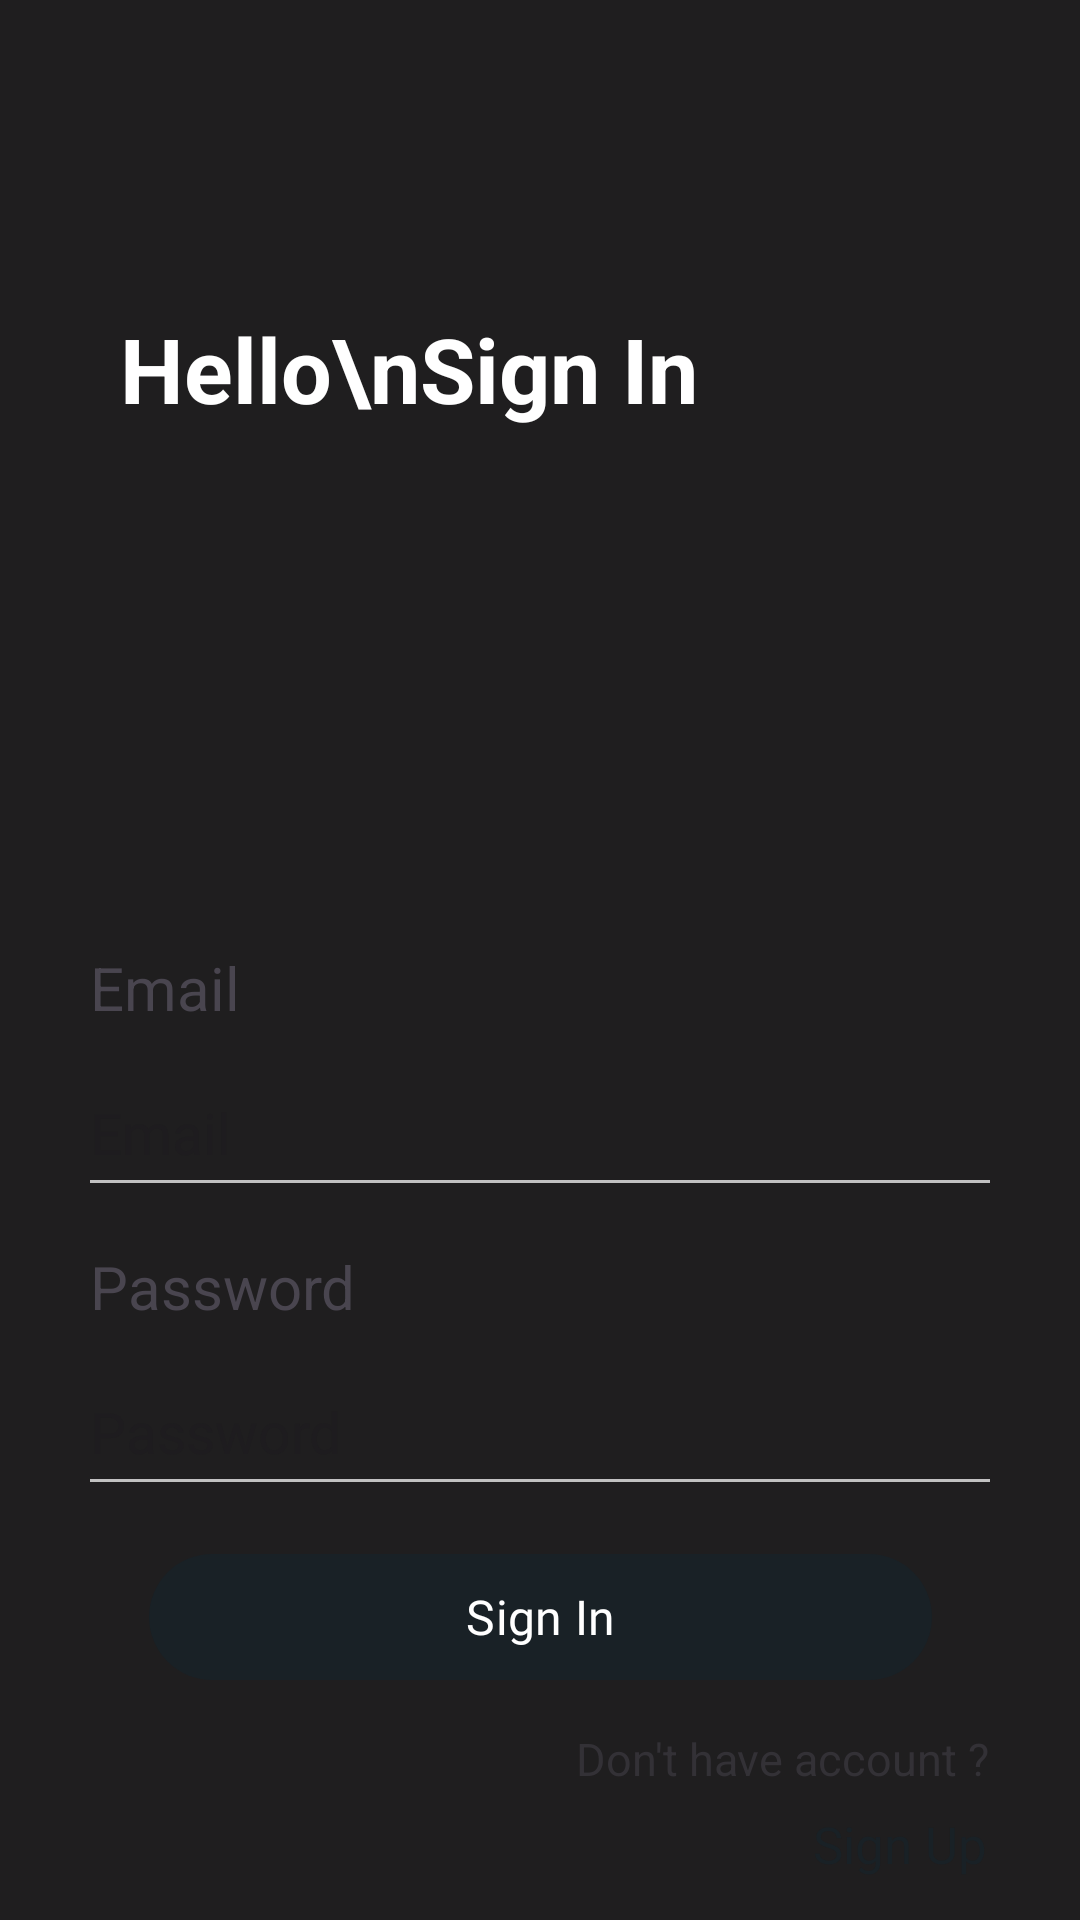

Produce the Android XML layout that renders to this screen, including the resource entries it uses.
<!-- AndroidManifest.xml: application theme Theme.ApplicationMobile -->
<!-- res/layout/fragment_sign_in_bottom_sheet.xml -->
<?xml version="1.0" encoding="utf-8"?>
<androidx.constraintlayout.widget.ConstraintLayout xmlns:android="http://schemas.android.com/apk/res/android"
    xmlns:app="http://schemas.android.com/apk/res-auto"
    xmlns:tools="http://schemas.android.com/tools"
    android:id="@+id/main"
    android:background="#E0000000"
    android:layout_width="match_parent"
    android:layout_height="match_parent"
    tools:context=".SignUpActivity">

    <TextView
        android:id="@+id/text1"
        android:layout_width="wrap_content"
        android:layout_height="wrap_content"
        android:layout_marginStart="40dp"
        android:layout_marginTop="68dp"
        android:text="Hello\nSign In"
        android:textColor="@color/white"
        android:textSize="30sp"
        android:textStyle="bold"
        app:layout_constraintBottom_toTopOf="@+id/input_layout"
        app:layout_constraintStart_toStartOf="parent"
        app:layout_constraintTop_toTopOf="parent"
        app:layout_constraintVertical_bias="0.236" />

    <androidx.constraintlayout.widget.ConstraintLayout
        android:id="@+id/input_layout"
        android:layout_width="match_parent"
        android:layout_height="wrap_content"

        android:background="@drawable/rounded_top_background"

        android:paddingStart="30dp"

        android:paddingTop="60dp"
        android:paddingEnd="30dp"
        app:layout_constraintBottom_toBottomOf="parent"
        app:layout_constraintEnd_toEndOf="parent"
        app:layout_constraintStart_toStartOf="parent"

        app:layout_constraintVertical_bias="1.0">

        <TextView
            android:id="@+id/email_text"
            android:layout_width="wrap_content"
            android:layout_height="wrap_content"
            android:text="Email"
            android:textSize="20sp"
            app:layout_constraintStart_toStartOf="parent"
            app:layout_constraintTop_toTopOf="parent" />

        <EditText
            android:id="@+id/email_input"
            style="@style/MyEditTextStyle"
            android:hint="Email"
            app:layout_constraintStart_toStartOf="parent"
            app:layout_constraintTop_toBottomOf="@id/email_text" />

        <TextView
            android:id="@+id/password_text"
            android:layout_width="wrap_content"
            android:layout_height="wrap_content"
            android:layout_marginTop="21dp"
            android:text="Password"
            android:textSize="20sp"
            app:layout_constraintStart_toStartOf="parent"
            app:layout_constraintTop_toBottomOf="@+id/email_input" />

        <EditText
            android:id="@+id/password_input"
            style="@style/MyEditTextStyle"
            android:hint="Password"
            app:layout_constraintStart_toStartOf="parent"
            app:layout_constraintTop_toBottomOf="@id/password_text" />

        <com.google.android.material.button.MaterialButton
            android:id="@+id/btnSignIn"
            android:layout_width="261dp"
            android:layout_height="50dp"

            android:layout_marginTop="20dp"
            android:text="Sign In"
            android:textColor="@android:color/white"
            android:textSize="16sp"
            app:backgroundTint="@color/primaryColor"
            app:fontFamily="@font/lato_black"
            app:layout_constraintEnd_toEndOf="parent"
            app:layout_constraintStart_toStartOf="parent"
            app:layout_constraintTop_toBottomOf="@+id/password_input" />

        <TextView
            android:id="@+id/subtitle"
            android:layout_width="wrap_content"
            android:layout_height="wrap_content"
            android:layout_marginTop="12dp"
            android:alpha="0.5"
            android:text="Don't have account ?"

            android:textSize="15sp"
            app:layout_constraintEnd_toEndOf="parent"
            app:layout_constraintTop_toBottomOf="@+id/btnSignIn" />

        <TextView
            android:id="@+id/txtSignUp"
            android:layout_width="wrap_content"
            android:layout_height="wrap_content"
            android:layout_marginEnd="1dp"
            android:background="?attr/selectableItemBackground"
            android:clickable="true"
            android:focusable="true"
            android:paddingStart="14dp"
            android:paddingTop="7dp"
            android:paddingBottom="14dp"
            android:text="Sign Up"
            android:textColor="@color/primaryColor"
            android:textSize="17sp"
            app:fontFamily="@font/lato_black"
            app:layout_constraintEnd_toEndOf="parent"
            app:layout_constraintTop_toBottomOf="@+id/subtitle" />
    </androidx.constraintlayout.widget.ConstraintLayout>

</androidx.constraintlayout.widget.ConstraintLayout>
<!-- resources referenced by this layout -->
<resources>
  <color name="primaryColor">#192126</color>
  <color name="white">#FFFFFFFF</color>
  <style name="MyEditTextStyle">
          <item name="android:layout_width">match_parent</item>
          <item name="android:layout_height">wrap_content</item>
  
          <item name="android:textSize">19sp</item>
          <item name="android:paddingTop">22dp</item>
          <item name="android:paddingBottom">4dp</item>
          <item name="android:background">@drawable/edittext_border</item>
          <item name="android:fontFamily">@font/lato_regular</item>
      </style>
  <style name="Theme.ApplicationMobile" parent="Theme.Material3.DayNight.NoActionBar">
          
          <item name="android:windowSplashScreenBackground">@color/white</item>
          <item name="android:windowSplashScreenAnimatedIcon">@drawable/logo_app</item>
          <item name="android:windowSplashScreenIconBackgroundColor">@color/white</item>
          <item name="android:windowSplashScreenAnimationDuration">1000</item>
  
          <item name="materialThemeOverlay">@style/LatoOverlay</item>
      </style>
  <!-- drawable edittext_border (drawable) -->
  <layer-list xmlns:android="http://schemas.android.com/apk/res/android">
      <item>
          <shape android:shape="rectangle">
              <solid android:color="@android:color/transparent" />
          </shape>
      </item>
      <item android:top="-2dp" android:left="-2dp" android:right="-2dp" android:bottom="0dp">
          <shape android:shape="rectangle">
              <solid android:color="@android:color/transparent" />
              <stroke android:width="1dp" android:color="#C1C1C1" />
          </shape>
      </item>
  </layer-list>
  <!-- drawable logo_app: png bitmap (drawable, 9324 bytes) -->
  <style name="LatoOverlay">
          <item name="fontFamily">@font/lato_regular</item>
          <item name="android:textColor">@color/primaryColor</item>
      </style>
</resources>
